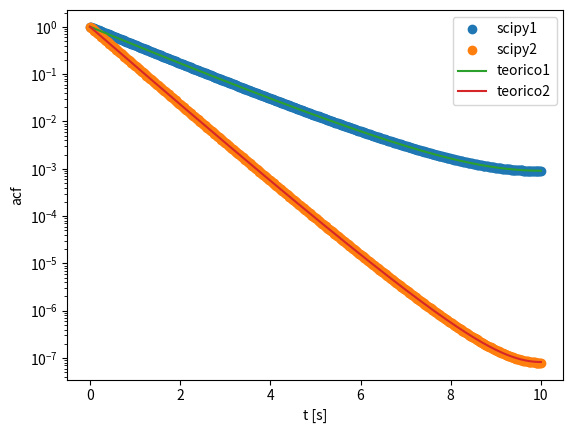

Python code for this plot:
import numpy as np
import matplotlib.pyplot as plt
from scipy import signal
import time

t = np.linspace(0,10,512)
a1 = 1
a2 = 2
V1 = np.exp(-a1*t)
V2 = np.exp(-a2*t)


def acorr(x):
    # result = np.correlate(x, x, mode='full')
    result = signal.correlate(x, x, mode='full')
    result = result[result.size//2:]
    normalization = result.size - np.arange(result.size)
    result = result/normalization
    return result

t0 = time.time()
acf1 = acorr(V1)
acf2 = acorr(V2)

tf = time.time()
print(f"calculo con scipy demora: {tf-t0} s")


# teorico:
t_t = np.linspace(0,10,4096)
T = t_t[-1]
acf_teorico1 = 1/(2*(T-t_t)*a1)*(np.exp(-a1*t_t) - np.exp(-a1*(2*T-t_t)))
acf_teorico2 = 1/(2*(T-t_t)*a2)*(np.exp(-a2*t_t) - np.exp(-a2*(2*T-t_t)))
#%%
plt.figure(2)
plt.semilogy(t, acf1/max(acf1), 'o', label="scipy1")
plt.semilogy(t, acf2/max(acf2), 'o', label="scipy2")
plt.semilogy(t_t, acf_teorico1/max(acf_teorico1), label="teorico1")
plt.semilogy(t_t, acf_teorico2/max(acf_teorico2), label="teorico2")

plt.xlabel("t [s]")
plt.ylabel("acf")
plt.legend()

# %%
